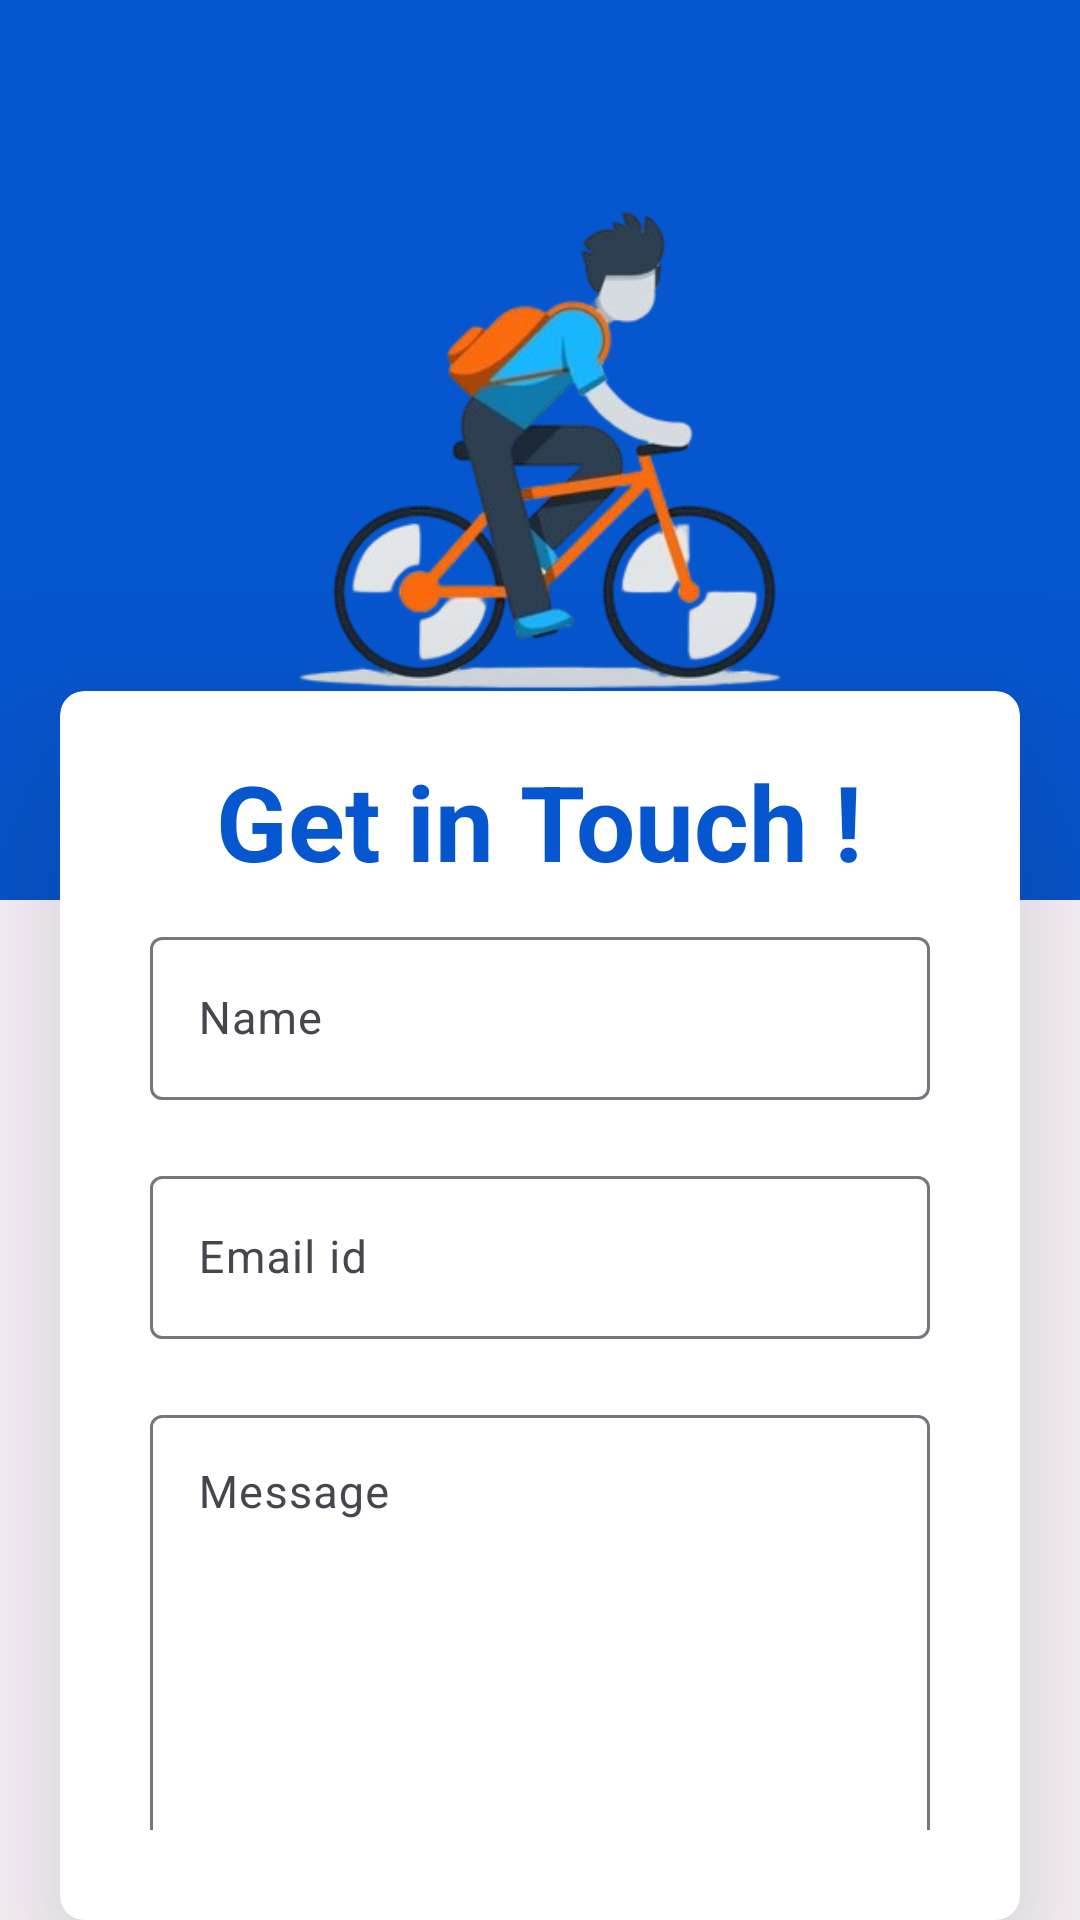

The Android layout XML behind this screen, and the referenced resources:
<!-- AndroidManifest.xml: application theme Theme.JUNotes -->
<!-- res/layout/contact_us_page.xml -->
<?xml version="1.0" encoding="utf-8"?>
<RelativeLayout xmlns:android="http://schemas.android.com/apk/res/android"
    android:layout_width="match_parent"
    android:layout_height="match_parent"
    xmlns:app="http://schemas.android.com/apk/res-auto"
    android:orientation="vertical"
    android:layout_gravity="center">
    <LinearLayout
        android:id="@+id/image_contaner"
        android:layout_width="match_parent"
        android:layout_height="300dp"
        android:gravity="center"
        android:orientation="vertical"
        android:background="@color/blue">
        <ImageView
            android:layout_width="300dp"
            android:layout_height="300dp"
            android:background="@color/blue"
            android:src="@drawable/im_contact_us_page" />
    </LinearLayout>
    <androidx.cardview.widget.CardView
        android:id="@+id/contact_form_card"
        android:layout_width="match_parent"
        android:layout_height="wrap_content"
        android:layout_gravity="center"
        android:layout_marginTop="-70dp"
        android:layout_marginLeft="20dp"
        android:layout_marginRight="20dp"
        android:layout_below="@+id/image_contaner"
        android:padding="20dp"
        app:cardCornerRadius="8dp"
        app:cardElevation="40dp">
        <LinearLayout
            android:layout_width="match_parent"
            android:layout_height="wrap_content"
            android:padding="20dp"
            android:orientation="vertical">
            <TextView
                android:layout_width="wrap_content"
                android:layout_height="wrap_content"
                android:layout_gravity="center"
                android:text="Get in Touch !"
                android:textColor="@color/blue"
                android:textStyle="bold"
                android:textSize="35sp"/>
            <com.google.android.material.textfield.TextInputLayout
                android:layout_width="match_parent"
                android:layout_height="wrap_content"
                android:layout_margin="10dp"
                app:endIconMode="clear_text">
                <com.google.android.material.textfield.TextInputEditText
                    android:id="@+id/name"
                    android:layout_width="match_parent"
                    android:layout_height="wrap_content"
                    android:hint="Name"
                    android:inputType="textPassword"
                    android:textSize="15sp" />
            </com.google.android.material.textfield.TextInputLayout>
            <com.google.android.material.textfield.TextInputLayout
                android:layout_width="match_parent"
                android:layout_height="wrap_content"
                android:layout_margin="10dp"
                app:endIconMode="clear_text">
                <com.google.android.material.textfield.TextInputEditText
                    android:id="@+id/email"
                    android:layout_width="match_parent"
                    android:layout_height="wrap_content"
                    android:hint="Email id"
                    android:inputType="textPassword"
                    android:textSize="15sp" />
            </com.google.android.material.textfield.TextInputLayout>
            <com.google.android.material.textfield.TextInputLayout
                android:layout_width="match_parent"
                android:layout_height="wrap_content"
                android:layout_margin="10dp"
                app:endIconMode="clear_text">
                <com.google.android.material.textfield.TextInputEditText
                    android:id="@+id/msg"
                    android:layout_width="match_parent"
                    android:layout_height="150dp"
                    android:hint="Message"
                    android:gravity="top"
                    android:inputType="textPassword"
                    android:textSize="15sp" />
            </com.google.android.material.textfield.TextInputLayout>

            <com.google.android.material.button.MaterialButton
                android:id="@+id/send_btn"
                android:layout_width="wrap_content"
                android:layout_height="wrap_content"
                android:layout_gravity="center_horizontal"
                android:padding="15dp"
                android:text="Send"
                android:textStyle="bold"
                app:cornerRadius="10dp" />
        </LinearLayout>
    </androidx.cardview.widget.CardView>
</RelativeLayout>
<!-- resources referenced by this layout -->
<resources>
  <color name="blue">#0656cf</color>
  <!-- drawable im_contact_us_page: png bitmap (drawable, 78328 bytes) -->
  <style name="Theme.JUNotes" parent="Base.Theme.JUNotes" />
  <style name="Base.Theme.JUNotes" parent="Theme.Material3.Light.NoActionBar">
          
          
          <item name="colorPrimary">@color/blue</item>
          <item name="colorPrimaryVariant">@color/blue</item>
          <item name="colorOnPrimary">@color/white</item>
          <item name="fontFamily">@font/regular</item>
  
          <item name="android:statusBarColor">@color/blue</item>
  
      </style>
  <color name="white">#FFFFFFFF</color>
</resources>
